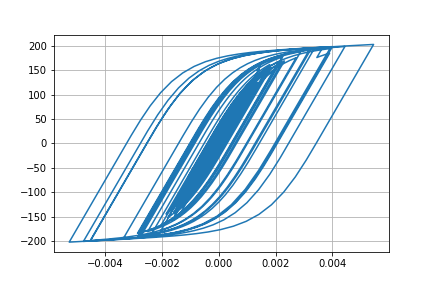

The table this chart was drawn from, first rows:
Desplacment, Force
0.0, 0.0
1.3822671875250723e-06, 0.1382
4.283299634239823e-06, 0.4283
6.455609241828089e-06, 0.6456
6.3601492428456845e-06, 0.636
3.61358792459865e-06, 0.3614
-1.195135511353474e-06, -0.1195
-7.099805442031065e-06, -0.71
-1.3569220948810712e-05, -1.357
-2.064037797750157e-05, -2.064
-2.862700593522174e-05, -2.862
-3.7742142466787545e-05, -3.774
-4.774746523806537e-05, -4.774
-5.7742564359244664e-05, -5.773
-6.632284300796622e-05, -6.63
-7.251708332889558e-05, -7.248
-7.63750242962836e-05, -7.634
-7.886396108815713e-05, -7.882
-8.129538815101356e-05, -8.125
-8.479645193561093e-05, -8.474
-9.011349349514786e-05, -9.005
-9.703282814899797e-05, -9.695
-0.0001046, -10.45
-0.0001115, -11.14
-0.0001171, -11.7
-0.0001209, -12.07
-0.000122, -12.18
-0.0001197, -11.95
-0.0001136, -11.34
-0.0001035, -10.34
-9.031429270145956e-05, -9.016
-7.48878949406268e-05, -7.473
-5.806531995324579e-05, -5.791
-4.0721097626748406e-05, -4.056
-2.4000757705737546e-05, -2.384
-8.925980546617155e-06, -0.8767
3.6927404048675556e-06, 0.3852
1.4048814694611428e-05, 1.421
2.3492443515266557e-05, 2.365
3.398953240837946e-05, 3.414
4.7586702773949266e-05, 4.774
6.541369645950373e-05, 6.555
8.747382049378974e-05, 8.757
0.0001131, 11.31
0.0001419, 14.18
0.0001733, 17.3
0.0002054, 20.48
0.000236, 23.5
0.0002612, 25.98
0.0002788, 27.7
0.0002885, 28.66
0.0002921, 29.01
0.0002923, 29.03
0.0002912, 28.92
0.0002895, 28.75
0.0002871, 28.51
0.0002849, 28.29
0.0002841, 28.2
0.000286, 28.4
0.0002916, 28.94
... 2,941 more rows
